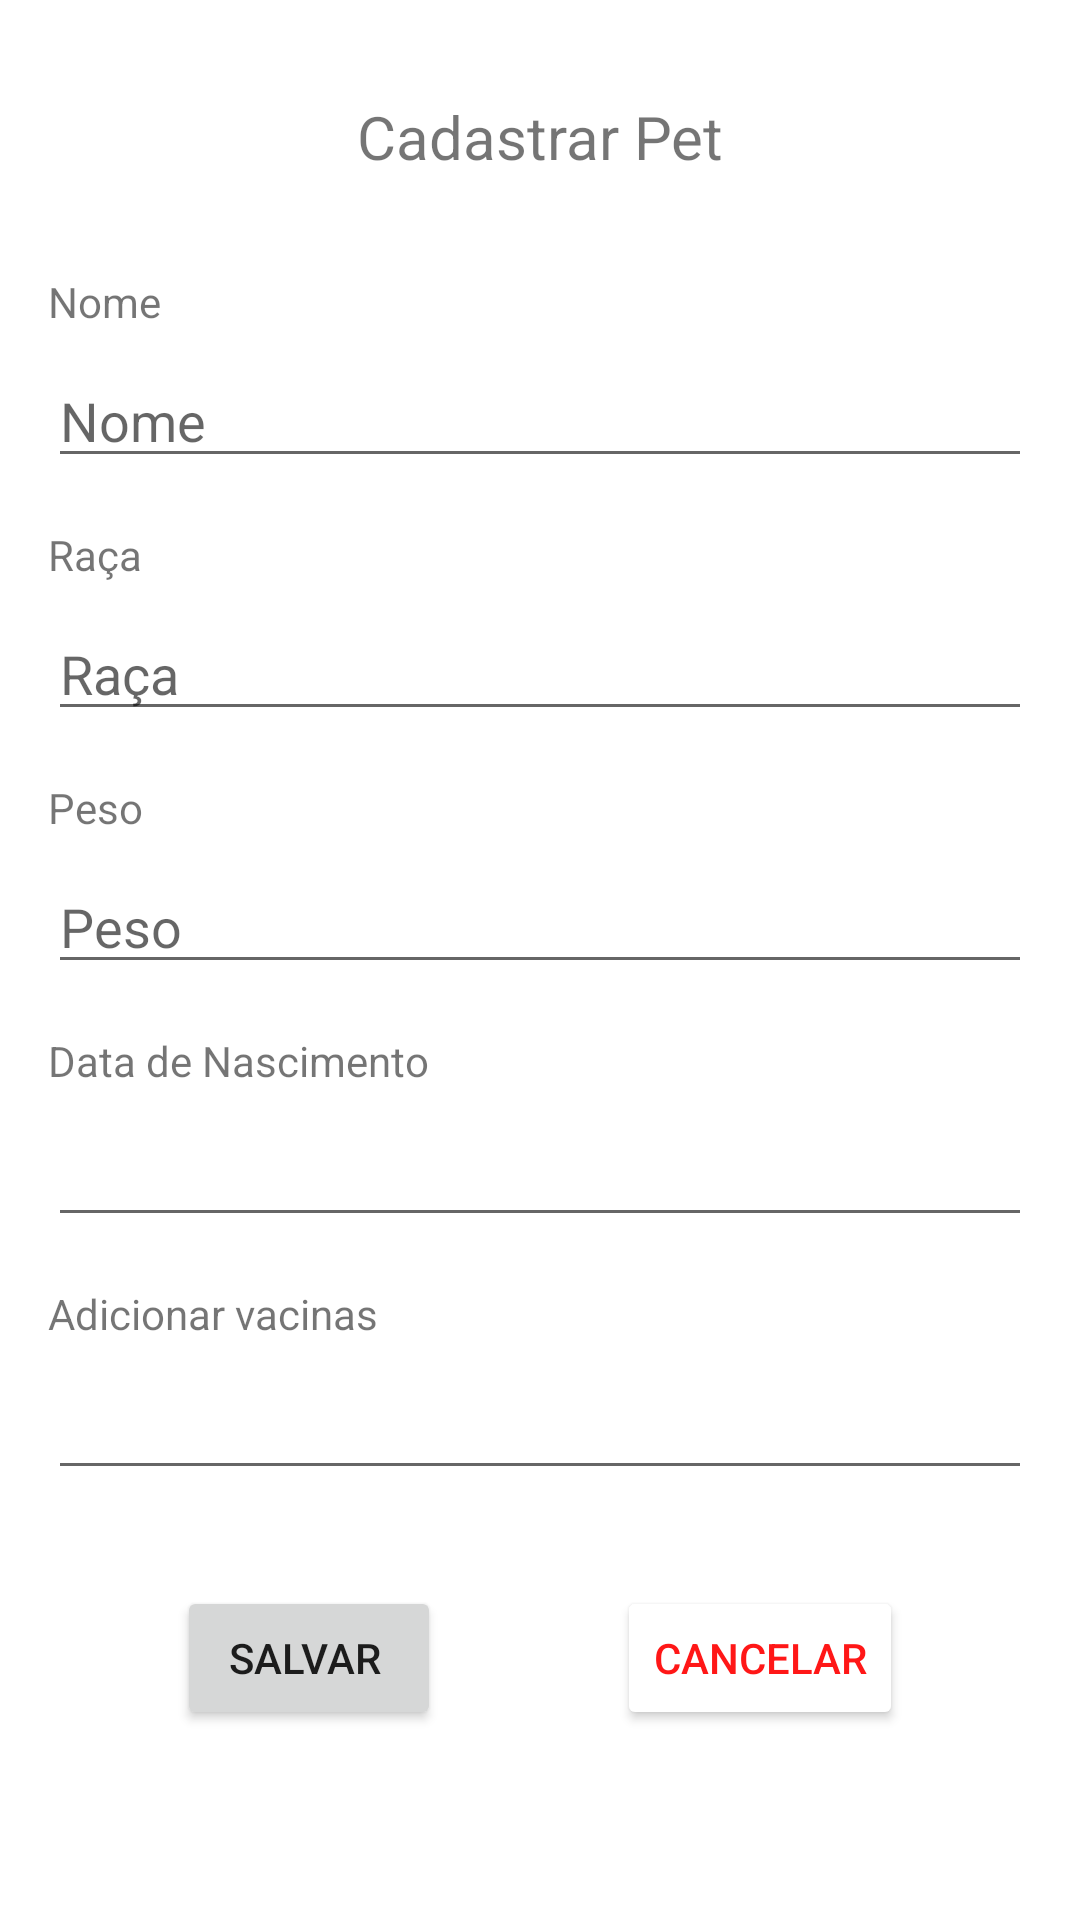

Android layout source for this screen:
<!-- AndroidManifest.xml: application theme Theme.TrabalhoFinal -->
<!-- res/layout/fragment_cadastrar.xml -->
<?xml version="1.0" encoding="utf-8"?>
<androidx.constraintlayout.widget.ConstraintLayout xmlns:android="http://schemas.android.com/apk/res/android"
    xmlns:app="http://schemas.android.com/apk/res-auto"
    android:layout_width="match_parent"
    android:layout_height="match_parent">

    <TextView
        android:id="@+id/textView7"
        android:layout_width="wrap_content"
        android:layout_height="wrap_content"
        android:layout_marginStart="16dp"
        android:layout_marginTop="16dp"
        android:text="Adicionar vacinas"
        app:layout_constraintStart_toStartOf="parent"
        app:layout_constraintTop_toBottomOf="@+id/editTextDate" />

    <TextView
        android:id="@+id/textView2"
        android:layout_width="wrap_content"
        android:layout_height="wrap_content"
        android:layout_marginTop="32dp"
        android:text="Cadastrar Pet"
        android:textSize="20sp"
        app:layout_constraintEnd_toEndOf="parent"
        app:layout_constraintStart_toStartOf="parent"
        app:layout_constraintTop_toTopOf="parent" />

    <TextView
        android:id="@+id/textView3"
        android:layout_width="wrap_content"
        android:layout_height="wrap_content"
        android:layout_marginStart="16dp"
        android:layout_marginTop="32dp"
        android:text="Nome"
        app:layout_constraintStart_toStartOf="parent"
        app:layout_constraintTop_toBottomOf="@+id/textView2" />

    <TextView
        android:id="@+id/textView5"
        android:layout_width="wrap_content"
        android:layout_height="wrap_content"
        android:layout_marginStart="16dp"
        android:layout_marginTop="16dp"
        android:text="Peso"
        app:layout_constraintStart_toStartOf="parent"
        app:layout_constraintTop_toBottomOf="@+id/editTextRaca" />

    <TextView
        android:id="@+id/textView6"
        android:layout_width="wrap_content"
        android:layout_height="wrap_content"
        android:layout_marginStart="16dp"
        android:layout_marginTop="16dp"
        android:text="Data de Nascimento"
        app:layout_constraintStart_toStartOf="parent"
        app:layout_constraintTop_toBottomOf="@+id/editTextPeso" />

    <TextView
        android:id="@+id/textView4"
        android:layout_width="wrap_content"
        android:layout_height="wrap_content"
        android:layout_marginStart="16dp"
        android:layout_marginTop="16dp"
        android:text="Raça"
        app:layout_constraintStart_toStartOf="parent"
        app:layout_constraintTop_toBottomOf="@+id/editTextNome" />

    <EditText
        android:id="@+id/editTextNome"
        android:layout_width="0dp"
        android:layout_height="wrap_content"
        android:layout_marginStart="16dp"
        android:layout_marginTop="8dp"
        android:layout_marginEnd="16dp"
        android:ems="10"
        android:hint="Nome"
        android:inputType="textPersonName"
        app:layout_constraintEnd_toEndOf="parent"
        app:layout_constraintStart_toStartOf="parent"
        app:layout_constraintTop_toBottomOf="@+id/textView3" />

    <EditText
        android:id="@+id/editTextRaca"
        android:layout_width="0dp"
        android:layout_height="wrap_content"
        android:layout_marginStart="16dp"
        android:layout_marginTop="8dp"
        android:layout_marginEnd="16dp"
        android:ems="10"
        android:hint="Raça"
        android:inputType="textPersonName"
        app:layout_constraintEnd_toEndOf="parent"
        app:layout_constraintHorizontal_bias="0.0"
        app:layout_constraintStart_toStartOf="parent"
        app:layout_constraintTop_toBottomOf="@+id/textView4" />

    <EditText
        android:id="@+id/editTextPeso"
        android:layout_width="0dp"
        android:layout_height="wrap_content"
        android:layout_marginStart="16dp"
        android:layout_marginTop="8dp"
        android:layout_marginEnd="16dp"
        android:ems="10"
        android:hint="Peso"
        android:inputType="textPersonName"
        app:layout_constraintEnd_toEndOf="parent"
        app:layout_constraintHorizontal_bias="0.0"
        app:layout_constraintStart_toStartOf="parent"
        app:layout_constraintTop_toBottomOf="@+id/textView5" />

    <EditText
        android:id="@+id/editTextVacinas"
        android:layout_width="0dp"
        android:layout_height="wrap_content"
        android:layout_marginStart="16dp"
        android:layout_marginTop="8dp"
        android:layout_marginEnd="16dp"
        android:ems="10"
        android:gravity="start|top"
        android:inputType="textMultiLine"
        app:layout_constraintEnd_toEndOf="parent"
        app:layout_constraintStart_toStartOf="parent"
        app:layout_constraintTop_toBottomOf="@+id/textView7" />

    <EditText
        android:id="@+id/editTextDate"
        android:layout_width="0dp"
        android:layout_height="wrap_content"
        android:layout_marginStart="16dp"
        android:layout_marginTop="8dp"
        android:layout_marginEnd="16dp"
        android:ems="10"
        android:inputType="date"
        app:layout_constraintEnd_toEndOf="parent"
        app:layout_constraintStart_toStartOf="parent"
        app:layout_constraintTop_toBottomOf="@+id/textView6" />

    <Button
        android:id="@+id/buttonSalvar"
        android:layout_width="wrap_content"
        android:layout_height="wrap_content"
        android:layout_marginTop="32dp"
        android:text="Salvar "
        app:layout_constraintEnd_toStartOf="@+id/buttonCancelar"
        app:layout_constraintHorizontal_bias="0.5"
        app:layout_constraintStart_toStartOf="parent"
        app:layout_constraintTop_toBottomOf="@+id/editTextVacinas"
        />

    <Button
        android:id="@+id/buttonCancelar"
        android:layout_width="wrap_content"
        android:layout_height="wrap_content"
        android:text="Cancelar"
        app:layout_constraintBaseline_toBaselineOf="@+id/buttonSalvar"
        app:layout_constraintEnd_toEndOf="parent"
        app:layout_constraintHorizontal_bias="0.5"
        app:layout_constraintStart_toEndOf="@+id/buttonSalvar"
        android:backgroundTint="@color/white"
        android:textColor="@color/red_500"
    />
</androidx.constraintlayout.widget.ConstraintLayout>
<!-- resources referenced by this layout -->
<resources>
  <color name="red_500">#FF1717</color>
  <color name="white">#FFFFFFFF</color>
  <style name="Theme.TrabalhoFinal" parent="Theme.MaterialComponents.DayNight.DarkActionBar">
          
          <item name="colorPrimary">@color/red_500</item>
          <item name="colorPrimaryVariant">@color/red_700</item>
          <item name="colorOnPrimary">@color/white</item>
          
          <item name="colorSecondary">@color/teal_200</item>
          <item name="colorSecondaryVariant">@color/teal_700</item>
          <item name="colorOnSecondary">@color/black</item>
          
          <item name="android:statusBarColor" tools:targetApi="l">?attr/colorPrimaryVariant</item>
          
      </style>
  <color name="red_700">#CC0505</color>
  <color name="teal_200">#FF03DAC5</color>
  <color name="teal_700">#FF018786</color>
  <color name="black">#FF000000</color>
</resources>
